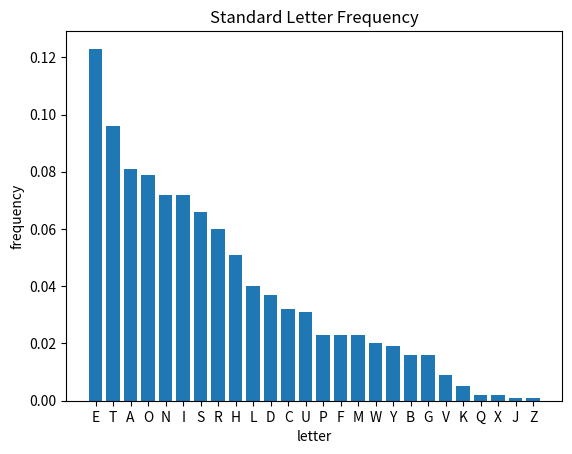
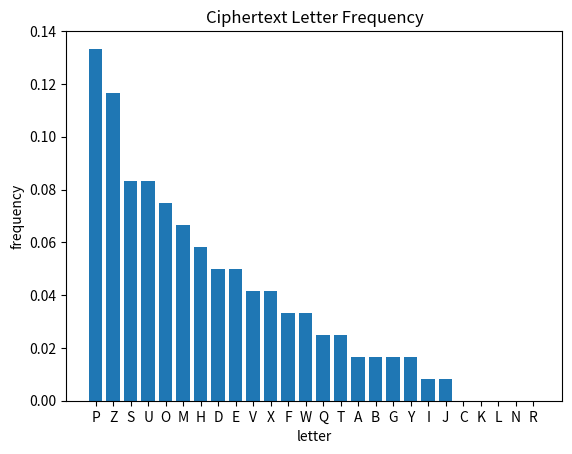

Here is the Python script that generated these plots, in order:
import matplotlib.pyplot as plt
import numpy as np
# 绘制标准字母统计频率条形图
# 字母及其统计频率
letter = ['E', 'T', 'A', 'O', 'N', 'I', 'S', 'R', 'H', 'L', 'D', 'C', 'U', 'P', 'F', 'M', 'W', 'Y', 'B', 'G', 'V', 'K',
          'Q', 'X', 'J', 'Z']
f_standard = [0.123, 0.096, 0.081, 0.079, 0.072, 0.072, 0.066, 0.06, 0.051, 0.04, 0.037, 0.032, 0.031, 0.023, 0.023, 0.023, 0.02,
              0.019, 0.016, 0.016, 0.009, 0.005, 0.002, 0.002, 0.001, 0.001]
z = np.linspace(0, 26, 26)
plt.xlabel('letter')
plt.ylabel('frequency')
plt.bar(x=z, height=f_standard, width=0.8)
plt.xticks(z, letter)
plt.title('Standard Letter Frequency')

# 绘制给定密文的字母统计频率图
str = 'UZ QSO VUOHXMOPV GPOZPEVSG ZWSZ OPFPESX UDBMETSX AIZ VUEPHZ HMDZSHZO WSFP APPD TSVP QUZW YMXUZUHSX EPYEPOPDZSZUFPO MB ZWP FUPZ HMDJ UD TMOHMQ'
alphabet = ['A', 'B', 'C', 'D', 'E', 'F', 'G', 'H', 'I', 'J', 'K', 'L', 'M', 'N', 'O', 'P', 'Q', 'R', 'S', 'T', 'U',
            'V', 'W', 'X', 'Y', 'Z']
length = len("".join(str.split()))
f_ciphertext = [] # 密文字母频率
for i in range(26):
    f_ciphertext.append(str.count(alphabet[i]) / length)
temp = dict(zip(alphabet, f_ciphertext))
alphabet, f_ciphertext = zip(*sorted(temp.items(), key=lambda x: x[1], reverse=True))
plt.figure()
plt.xlabel('letter')
plt.ylabel('frequency')
plt.bar(x=z, height=f_ciphertext, width=0.8)
plt.xticks(z, alphabet)
plt.title('Ciphertext Letter Frequency')
alphabet = list(alphabet)

# 调整替换表的映射关系
def revise_table(a, b):
    idx1 = alphabet.index(a)
    idx2 = alphabet.index(b)
    alphabet[idx1] = b
    alphabet[idx2] = a

revise_table('W','E') # W和E交换
revise_table('M','U') # M和U交换
revise_table('Q','B') # Q和B交换
revise_table('H','O') # H和O交换
revise_table('E','D') # E和S交换
revise_table('V','X') # V和X交换
revise_table('H','F') # H和F交换
revise_table('F','J') # F和J交换
revise_table('D','J') # D和J交换
revise_table('A','Y') # A和Y交换
revise_table('Y','B') # Y和B交换
revise_table('T','B') # T和B交换
revise_table('I','J') # I和J交换

plaintext = ""
replacetable = dict(zip(alphabet, letter))
# 按照替换表进行解密
for i in range(len(str)):
    if str[i] == ' ':
        plaintext = plaintext + ' '
        continue
    plaintext = plaintext + replacetable[str[i]]

cnt = 0
# 输出替换表
print("替换表对应关系如下（密文，明文）：")
for i in sorted(replacetable):
    cnt = cnt + 1
    if cnt < 13:
        end_char = ' '
    else:
        end_char = '\n'
        cnt = 0
    print((i, replacetable[i]), end = end_char)
# 输出明文
print("对应的明文为：")
print(plaintext)
plt.show()
